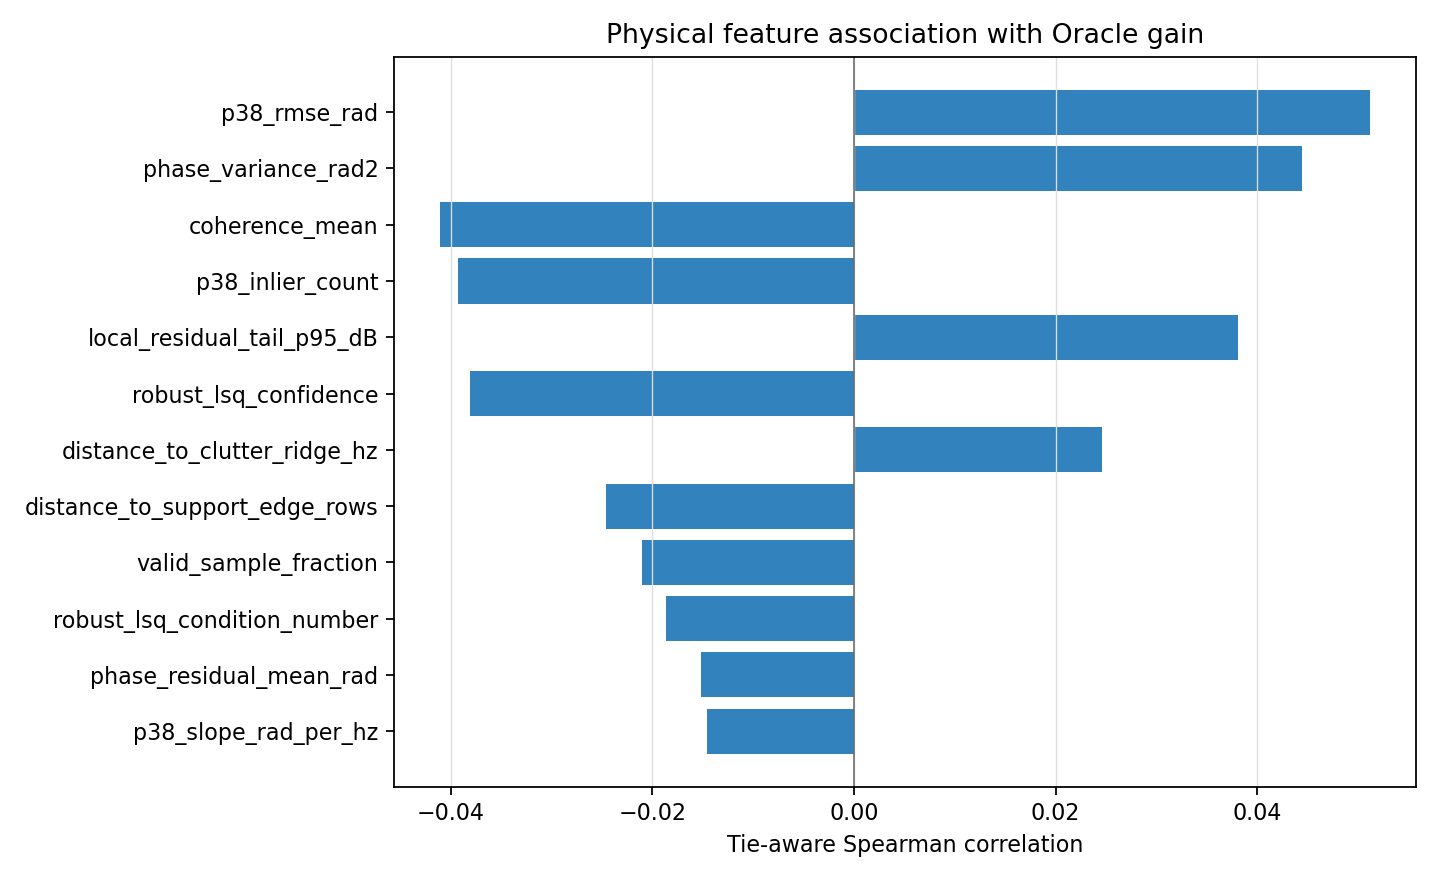

The file beside this chart, header and first rows:
feature, outcome, n, pearson, spearman
p38_slope_rad_per_hz, oracle_gain_over_current_dB, 3472, nan, nan
p38_intercept_rad, oracle_gain_over_current_dB, 3472, nan, nan
p38_rmse_rad, oracle_gain_over_current_dB, 3472, nan, nan
p38_inlier_count, oracle_gain_over_current_dB, 3472, nan, nan
coherence_mean, oracle_gain_over_current_dB, 3472, nan, nan
F1_F2_energy_ratio_dB, oracle_gain_over_current_dB, 3472, nan, nan
phase_residual_mean_rad, oracle_gain_over_current_dB, 3472, nan, nan
phase_variance_rad2, oracle_gain_over_current_dB, 3472, nan, nan
valid_sample_fraction, oracle_gain_over_current_dB, 3472, nan, nan
texture_heterogeneity_cv, oracle_gain_over_current_dB, 3472, nan, nan
distance_to_clutter_ridge_hz, oracle_gain_over_current_dB, 3472, nan, nan
distance_to_support_edge_rows, oracle_gain_over_current_dB, 3472, nan, nan
local_residual_tail_p95_dB, oracle_gain_over_current_dB, 3472, nan, nan
robust_lsq_condition_number, oracle_gain_over_current_dB, 3472, nan, nan
robust_lsq_confidence, oracle_gain_over_current_dB, 3472, nan, nan
p38_slope_rad_per_hz, diagnostic_best_scnr_gain_dB, 3472, 0.001398, -0.01456
p38_intercept_rad, diagnostic_best_scnr_gain_dB, 3472, -0.02261, 0.01379
p38_rmse_rad, diagnostic_best_scnr_gain_dB, 3472, 0.02052, 0.05114
p38_inlier_count, diagnostic_best_scnr_gain_dB, 3472, -0.01405, -0.03925
coherence_mean, diagnostic_best_scnr_gain_dB, 3472, -0.01567, -0.04103
F1_F2_energy_ratio_dB, diagnostic_best_scnr_gain_dB, 3472, 0.005878, 0.003593
phase_residual_mean_rad, diagnostic_best_scnr_gain_dB, 3472, -0.002376, -0.01515
phase_variance_rad2, diagnostic_best_scnr_gain_dB, 3472, 0.02366, 0.04446
valid_sample_fraction, diagnostic_best_scnr_gain_dB, 3472, -0.01603, -0.02105
texture_heterogeneity_cv, diagnostic_best_scnr_gain_dB, 3472, -0.00297, -0.005558
distance_to_clutter_ridge_hz, diagnostic_best_scnr_gain_dB, 3472, 0.01844, 0.02465
distance_to_support_edge_rows, diagnostic_best_scnr_gain_dB, 3472, -0.01844, -0.02465
local_residual_tail_p95_dB, diagnostic_best_scnr_gain_dB, 3472, 0.03692, 0.03813
robust_lsq_condition_number, diagnostic_best_scnr_gain_dB, 3472, -0.009795, -0.01862
robust_lsq_confidence, diagnostic_best_scnr_gain_dB, 3472, -0.01906, -0.03804
